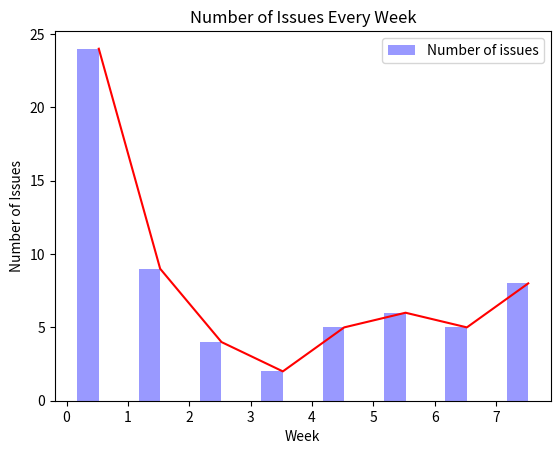
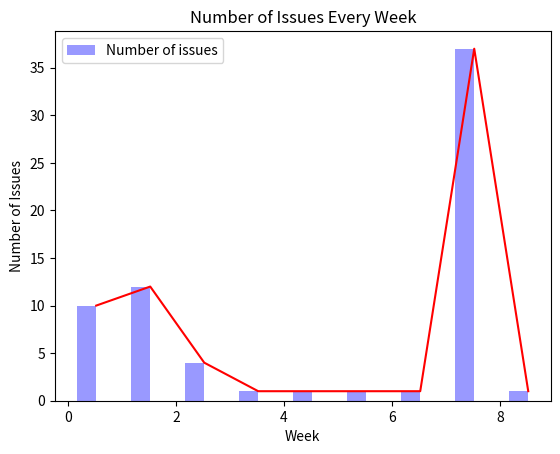
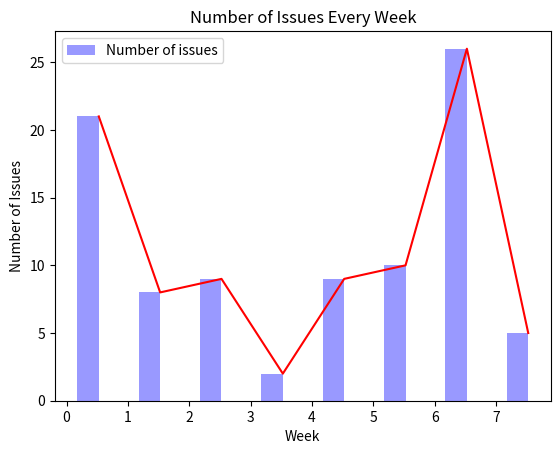

Write the Python code that produced these figures, in order.
import matplotlib.pyplot as plt
import numpy as np

plt.figure()

numberofissueWeek1=[24, 9, 4, 2, 5, 6, 5, 8]
numberofissueWeek2=[10, 12, 4, 1, 1, 1, 1, 37, 1]
numberofissueWeek3=[21, 8, 9, 2, 9, 10, 26, 5]

n_groups=len(numberofissueWeek1)
meansone=range(1,n_groups,1)
weekcount=numberofissueWeek1

fig,ax=plt.subplots()
index = np.arange(n_groups)  
bar_width = 0.35  
 
opacity = 0.4  
rects1 = plt.bar(index+bar_width, weekcount, bar_width,alpha=opacity, color='b',label='Number of issues')  
    #rects2 = fbadsmell1.bar(index + bar_width, means_women, bar_width,alpha=opacity,col    or='r',label='Women')  
 
plt.xlabel('Week')  
plt.ylabel('Number of Issues')  
plt.title('Number of Issues Every Week')
plt.plot(index+bar_width+bar_width/2,numberofissueWeek1,'r-')
#fbadsmell1.xticks(index + bar_width, ('A', 'B', 'C', 'D', 'E'))  
#fbadsmell1.ylim(0,40)  
plt.legend()  
       
plt.show()


n_groups=len(numberofissueWeek2)
meansone=range(1,n_groups,1)
weekcount=numberofissueWeek2

fig,ax=plt.subplots()
index = np.arange(n_groups)  
bar_width = 0.35  
 
opacity = 0.4  
rects1 = plt.bar(index+bar_width, weekcount, bar_width,alpha=opacity, color='b',label=    'Number of issues')  
    #rects2 = fbadsmell1.bar(index + bar_width, means_women, bar_width,alpha=opacity,col    or='r',label='Women')  
 
plt.xlabel('Week')  
plt.ylabel('Number of Issues')  
plt.title('Number of Issues Every Week')
plt.plot(index+bar_width+bar_width/2,numberofissueWeek2,'r-')
#fbadsmell1.xticks(index + bar_width, ('A', 'B', 'C', 'D', 'E'))  
#fbadsmell1.ylim(0,40)  
plt.legend()  
       
plt.show()


n_groups=len(numberofissueWeek3)
meansone=range(1,n_groups,1)
weekcount=numberofissueWeek3

fig,ax=plt.subplots()
index = np.arange(n_groups)  
bar_width = 0.35  
 
opacity = 0.4  
rects1 = plt.bar(index+bar_width, weekcount, bar_width,alpha=opacity, color='b',label=    'Number of issues')  
    #rects2 = fbadsmell1.bar(index + bar_width, means_women, bar_width,alpha=opacity,col    or='r',label='Women')  
 
plt.xlabel('Week')  
plt.ylabel('Number of Issues')  
plt.title('Number of Issues Every Week')
plt.plot(index+bar_width+bar_width/2,numberofissueWeek3,'r-')
#fbadsmell1.xticks(index + bar_width, ('A', 'B', 'C', 'D', 'E'))  
#fbadsmell1.ylim(0,40)  
plt.legend()  
       
plt.show()
